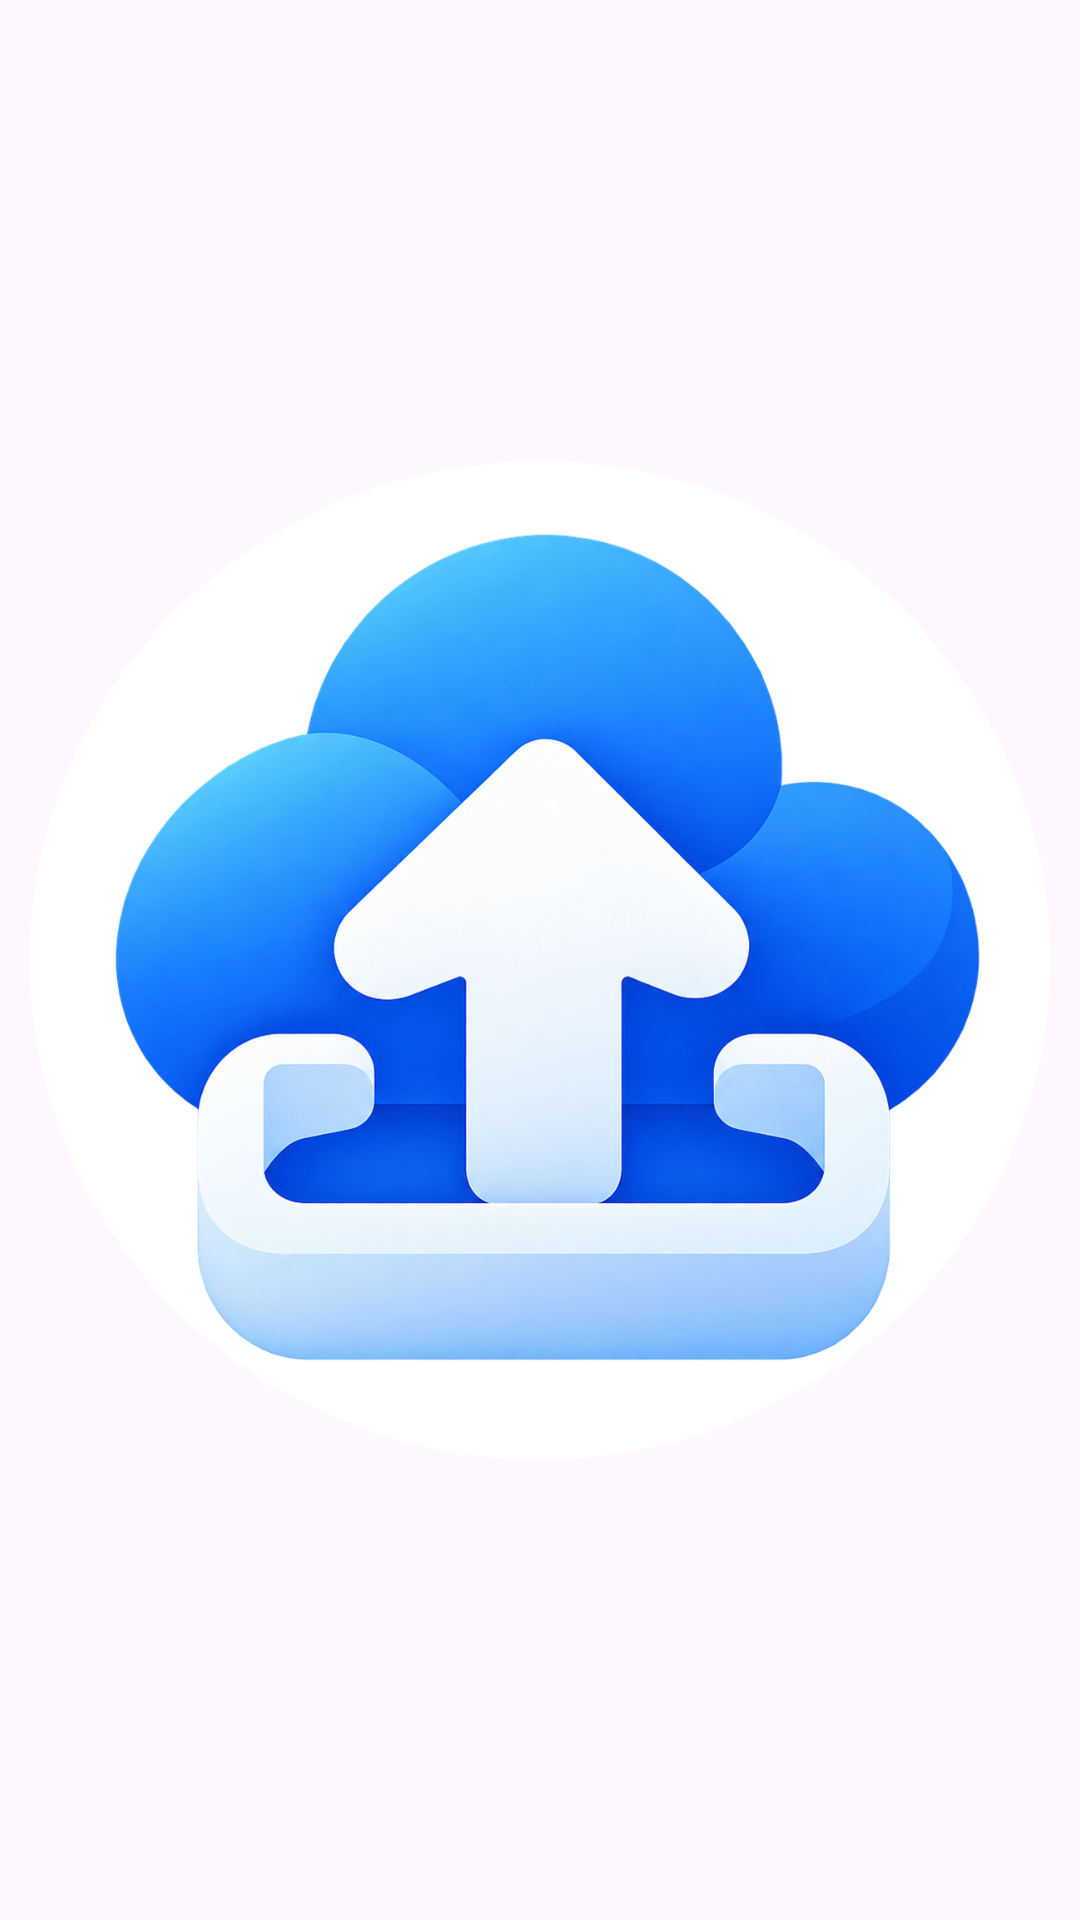

This screen was rendered from an Android layout file. Write that file and the resources it references.
<!-- AndroidManifest.xml: application theme Theme.VoiceRecorder -->
<!-- res/layout/widget_start.xml -->
<FrameLayout xmlns:android="http://schemas.android.com/apk/res/android" android:layout_width="match_parent" android:layout_height="match_parent" android:padding="6dp"><ImageButton android:id="@+id/widgetStart" android:layout_width="match_parent" android:layout_height="match_parent" android:background="@android:color/transparent" android:contentDescription="@string/widget_start_description" android:scaleType="centerInside" android:src="@drawable/widget_start" /></FrameLayout>
<!-- resources referenced by this layout -->
<resources>
  <!-- drawable widget_start: png bitmap (drawable-nodpi, 758920 bytes) -->
  <string name="widget_start_description">Start recording</string>
  <style name="Theme.VoiceRecorder" parent="Theme.Material3.DayNight.NoActionBar">
          <item name="colorPrimary">@color/accent</item><item name="colorSecondary">@color/accent</item>
          <item name="android:fontFamily">sans</item><item name="android:windowLightStatusBar">?attr/isLightTheme</item>
          <item name="android:navigationBarColor">?attr/colorSurface</item>
      </style>
  <color name="accent">#7C8CFF</color>
</resources>
